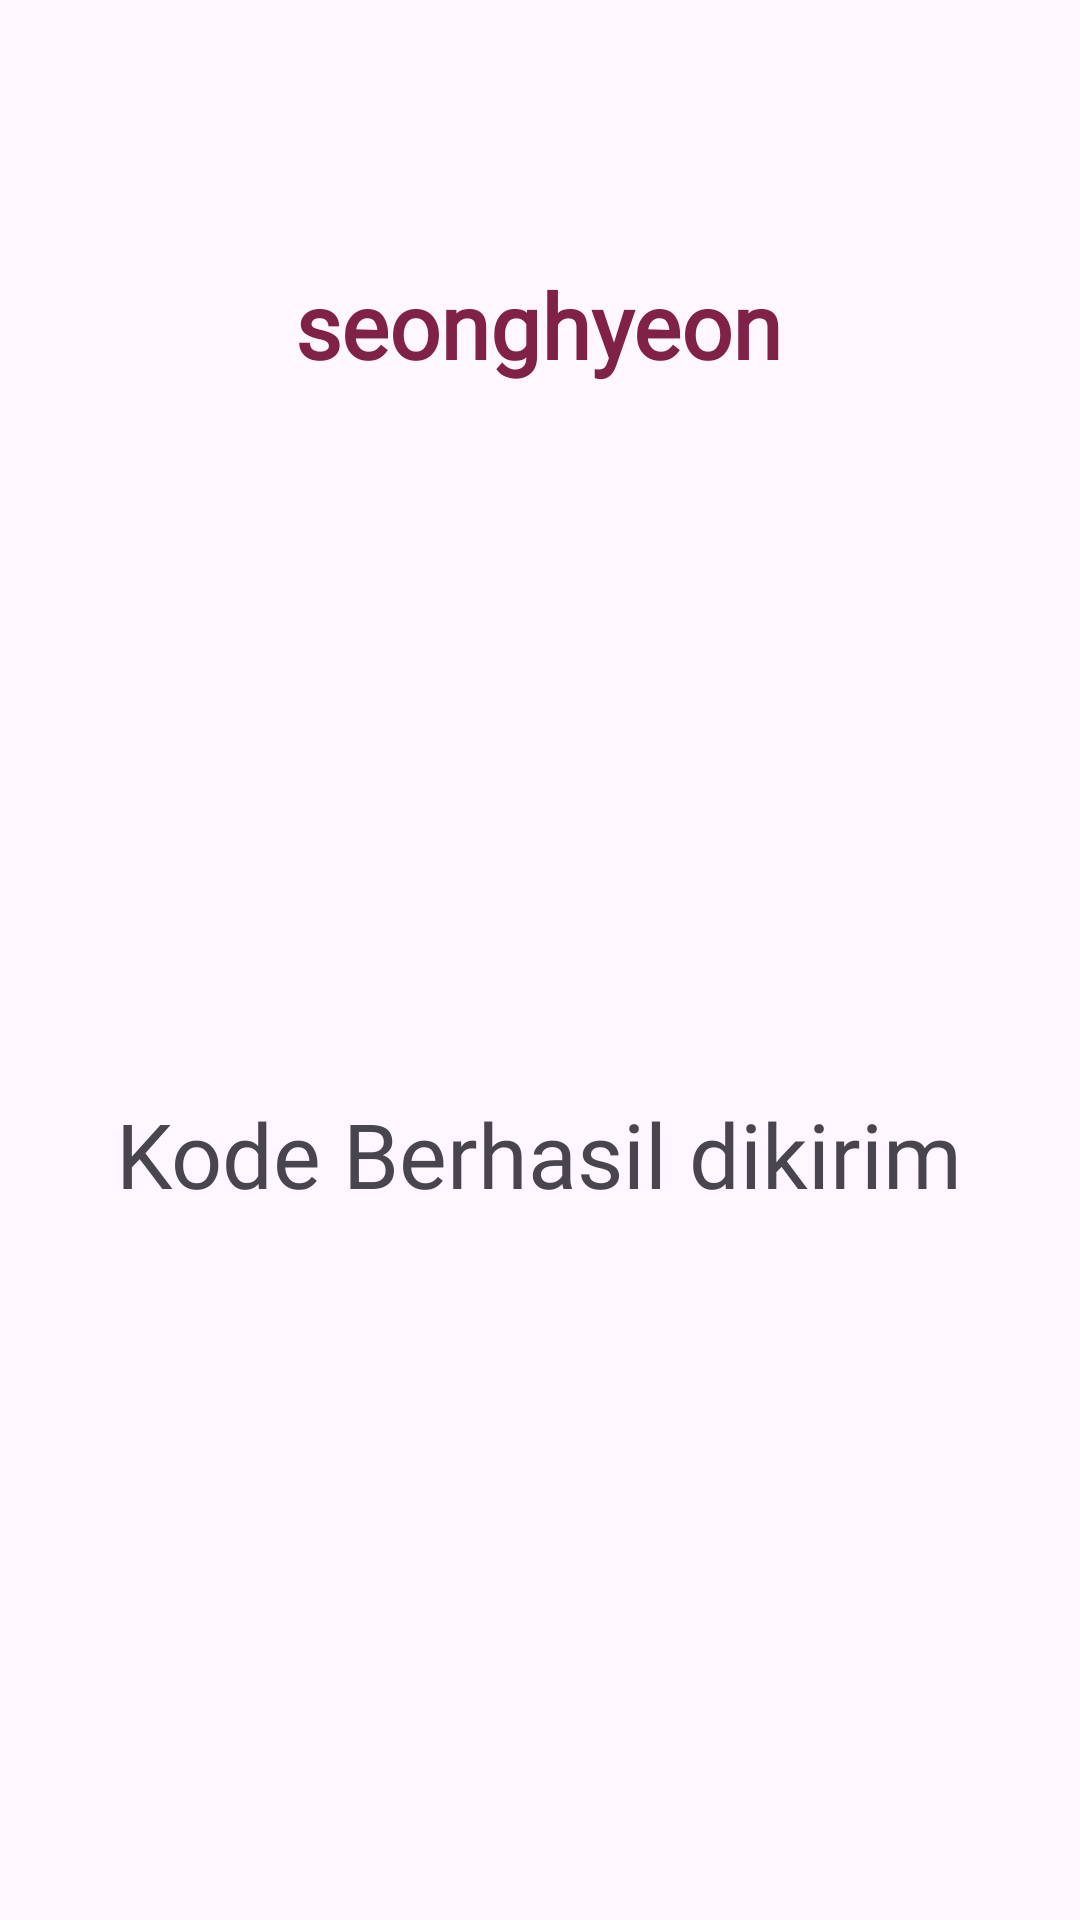

Here is an Android app screen rendered from its layout file. Give the layout XML and the strings, colors and styles it references.
<!-- AndroidManifest.xml: application theme Theme.SeonghyeonApps -->
<!-- res/layout/activity_third_result.xml -->
<?xml version="1.0" encoding="utf-8"?>
<androidx.constraintlayout.widget.ConstraintLayout xmlns:android="http://schemas.android.com/apk/res/android"
    xmlns:app="http://schemas.android.com/apk/res-auto"
    xmlns:tools="http://schemas.android.com/tools"
    android:id="@+id/main"
    android:layout_width="match_parent"
    android:layout_height="match_parent"
    tools:context="Home.pertemuan3.ThirdResultActivity">

    <TextView
        android:id="@+id/textView"
        android:layout_width="wrap_content"
        android:layout_height="wrap_content"
        android:layout_marginTop="88dp"
        android:fontFamily="@font/anton_regular"
        android:text="seonghyeon"
        android:textColor="#802245"
        android:textSize="30sp"
        android:textStyle="bold"
        app:layout_constraintEnd_toEndOf="parent"
        app:layout_constraintHorizontal_bias="0.498"
        app:layout_constraintStart_toStartOf="parent"
        app:layout_constraintTop_toTopOf="parent" />

    <ImageView
        android:id="@+id/imageView"
        android:layout_width="131dp"
        android:layout_height="164dp"
        android:layout_marginTop="40dp"
        android:src="@drawable/cat"
        app:layout_constraintEnd_toEndOf="parent"
        app:layout_constraintStart_toStartOf="parent"
        app:layout_constraintTop_toBottomOf="@+id/textView" />

    <TextView
        android:id="@+id/textView3"
        android:layout_width="wrap_content"
        android:layout_height="wrap_content"
        android:layout_marginTop="32dp"
        android:fontFamily="@font/anton_regular"
        android:text="Kode Berhasil dikirim"
        android:textSize="30sp"
        app:layout_constraintEnd_toEndOf="parent"
        app:layout_constraintHorizontal_bias="0.496"
        app:layout_constraintStart_toStartOf="parent"
        app:layout_constraintTop_toBottomOf="@+id/imageView" />
</androidx.constraintlayout.widget.ConstraintLayout>
<!-- resources referenced by this layout -->
<resources>
  <style name="Theme.SeonghyeonApps" parent="Base.Theme.SeonghyeonApps" />
  <style name="Base.Theme.SeonghyeonApps" parent="Theme.Material3.DayNight.NoActionBar">
          
          
      </style>
</resources>
